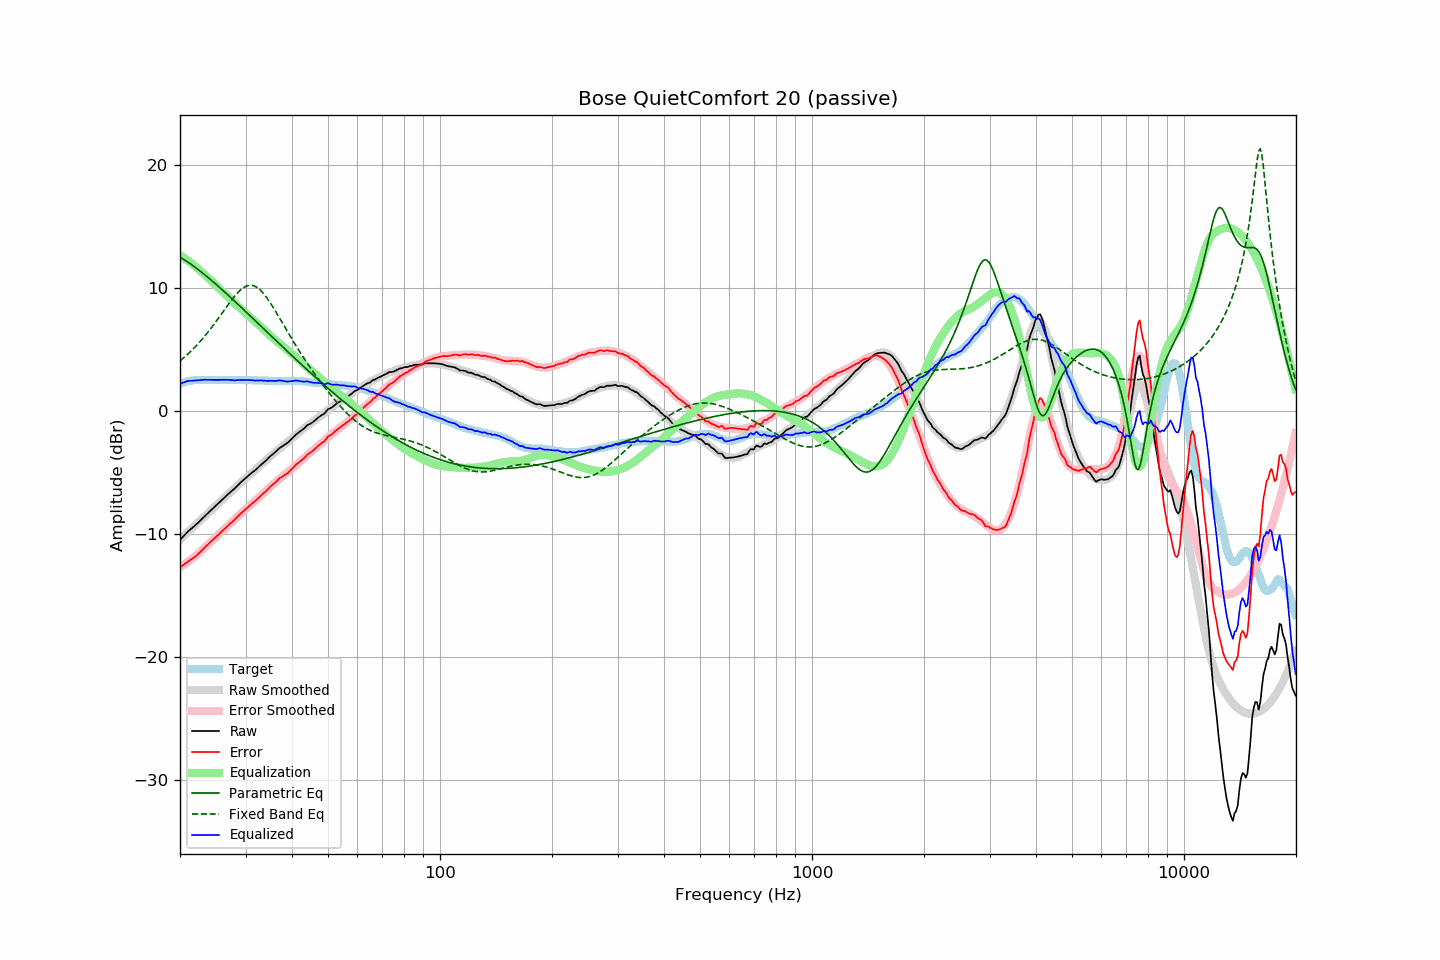

Data behind this chart, as committed beside it:
frequency, raw, error, smoothed, error_smoothed, equalization, parametric_eq, fixed_band_eq, equalized_raw, equalized_smoothed, target
20.00, -10.47, -12.70, -10.44, -12.69, 12.69, 12.53, 4.10, 2.22, 2.25, 2.23
20.20, -10.33, -12.61, -10.31, -12.61, 12.61, 12.45, 4.20, 2.27, 2.29, 2.28
20.40, -10.19, -12.52, -10.19, -12.52, 12.52, 12.37, 4.31, 2.33, 2.33, 2.33
20.61, -10.05, -12.41, -10.07, -12.43, 12.43, 12.29, 4.43, 2.38, 2.36, 2.36
20.81, -9.92, -12.33, -9.95, -12.34, 12.34, 12.21, 4.54, 2.42, 2.39, 2.41
21.02, -9.78, -12.23, -9.83, -12.25, 12.25, 12.12, 4.66, 2.46, 2.42, 2.45
21.23, -9.67, -12.14, -9.70, -12.15, 12.15, 12.03, 4.79, 2.48, 2.45, 2.47
21.44, -9.57, -12.06, -9.58, -12.05, 12.05, 11.94, 4.91, 2.48, 2.47, 2.49
21.66, -9.46, -11.97, -9.46, -11.95, 11.95, 11.84, 5.04, 2.48, 2.49, 2.51
21.87, -9.35, -11.87, -9.33, -11.84, 11.84, 11.75, 5.17, 2.49, 2.51, 2.52
22.09, -9.24, -11.78, -9.21, -11.73, 11.73, 11.65, 5.31, 2.49, 2.52, 2.54
22.31, -9.11, -11.66, -9.09, -11.62, 11.62, 11.55, 5.45, 2.51, 2.54, 2.55
22.54, -8.98, -11.53, -8.97, -11.51, 11.51, 11.45, 5.59, 2.53, 2.54, 2.55
22.76, -8.85, -11.40, -8.85, -11.39, 11.39, 11.35, 5.74, 2.54, 2.55, 2.55
22.99, -8.72, -11.26, -8.72, -11.27, 11.27, 11.25, 5.89, 2.55, 2.55, 2.54
23.22, -8.59, -11.13, -8.60, -11.15, 11.15, 11.14, 6.05, 2.56, 2.55, 2.54
23.45, -8.46, -11.00, -8.47, -11.02, 11.02, 11.04, 6.20, 2.56, 2.55, 2.54
23.69, -8.34, -10.89, -8.35, -10.90, 10.90, 10.93, 6.37, 2.55, 2.55, 2.55
23.92, -8.21, -10.76, -8.22, -10.77, 10.77, 10.82, 6.53, 2.56, 2.55, 2.55
24.16, -8.09, -10.64, -8.10, -10.64, 10.64, 10.71, 6.70, 2.55, 2.55, 2.55
24.40, -7.97, -10.53, -7.97, -10.52, 10.52, 10.60, 6.87, 2.55, 2.55, 2.56
24.65, -7.84, -10.39, -7.84, -10.39, 10.39, 10.48, 7.04, 2.55, 2.55, 2.55
24.89, -7.72, -10.27, -7.72, -10.27, 10.27, 10.37, 7.22, 2.55, 2.55, 2.55
25.14, -7.60, -10.15, -7.60, -10.14, 10.14, 10.26, 7.40, 2.54, 2.55, 2.55
25.39, -7.48, -10.04, -7.47, -10.02, 10.02, 10.14, 7.58, 2.54, 2.55, 2.56
25.65, -7.36, -9.92, -7.35, -9.90, 9.90, 10.03, 7.76, 2.54, 2.55, 2.56
25.91, -7.23, -9.78, -7.23, -9.78, 9.78, 9.91, 7.95, 2.55, 2.55, 2.55
26.16, -7.11, -9.66, -7.11, -9.66, 9.66, 9.79, 8.13, 2.55, 2.55, 2.55
26.43, -6.98, -9.53, -6.99, -9.54, 9.54, 9.67, 8.31, 2.55, 2.55, 2.55
26.69, -6.86, -9.41, -6.87, -9.42, 9.42, 9.55, 8.50, 2.55, 2.54, 2.55
26.96, -6.73, -9.28, -6.75, -9.29, 9.29, 9.43, 8.68, 2.56, 2.54, 2.55
27.23, -6.62, -9.17, -6.63, -9.17, 9.17, 9.31, 8.85, 2.55, 2.54, 2.55
27.50, -6.51, -9.06, -6.51, -9.05, 9.05, 9.19, 9.03, 2.53, 2.54, 2.55
27.77, -6.40, -8.94, -6.38, -8.92, 8.92, 9.07, 9.20, 2.52, 2.54, 2.54
28.05, -6.29, -8.83, -6.26, -8.80, 8.80, 8.95, 9.36, 2.51, 2.54, 2.54
28.33, -6.15, -8.68, -6.14, -8.67, 8.67, 8.83, 9.51, 2.52, 2.53, 2.53
28.62, -6.02, -8.55, -6.02, -8.55, 8.55, 8.71, 9.65, 2.53, 2.53, 2.53
28.90, -5.89, -8.43, -5.90, -8.43, 8.43, 8.58, 9.79, 2.54, 2.53, 2.54
29.19, -5.76, -8.29, -5.78, -8.31, 8.31, 8.46, 9.90, 2.55, 2.53, 2.53
29.48, -5.65, -8.19, -5.66, -8.19, 8.19, 8.34, 10.01, 2.54, 2.53, 2.54
29.78, -5.54, -8.07, -5.55, -8.07, 8.07, 8.21, 10.09, 2.53, 2.53, 2.53
30.08, -5.42, -7.96, -5.43, -7.96, 7.96, 8.09, 10.16, 2.53, 2.53, 2.54
30.38, -5.30, -7.83, -5.31, -7.84, 7.84, 7.96, 10.21, 2.53, 2.53, 2.53
30.68, -5.18, -7.71, -5.20, -7.72, 7.72, 7.84, 10.24, 2.54, 2.52, 2.53
30.99, -5.07, -7.60, -5.08, -7.61, 7.61, 7.72, 10.25, 2.53, 2.52, 2.53
31.30, -4.97, -7.49, -4.97, -7.49, 7.49, 7.59, 10.23, 2.52, 2.52, 2.52
31.61, -4.87, -7.39, -4.86, -7.38, 7.38, 7.47, 10.20, 2.51, 2.52, 2.52
31.93, -4.77, -7.29, -4.75, -7.26, 7.26, 7.34, 10.14, 2.49, 2.51, 2.52
32.24, -4.65, -7.16, -4.64, -7.15, 7.15, 7.22, 10.06, 2.50, 2.51, 2.51
32.57, -4.53, -7.04, -4.52, -7.03, 7.03, 7.09, 9.97, 2.50, 2.51, 2.51
32.89, -4.40, -6.91, -4.41, -6.91, 6.91, 6.97, 9.85, 2.51, 2.50, 2.51
33.22, -4.29, -6.79, -4.29, -6.79, 6.79, 6.84, 9.72, 2.50, 2.50, 2.50
33.55, -4.18, -6.68, -4.18, -6.67, 6.67, 6.71, 9.57, 2.49, 2.49, 2.50
33.89, -4.07, -6.56, -4.06, -6.54, 6.54, 6.59, 9.41, 2.47, 2.49, 2.49
34.23, -3.95, -6.44, -3.94, -6.42, 6.42, 6.46, 9.23, 2.47, 2.48, 2.49
34.57, -3.82, -6.30, -3.82, -6.29, 6.29, 6.34, 9.04, 2.47, 2.48, 2.48
34.92, -3.68, -6.16, -3.70, -6.17, 6.17, 6.21, 8.85, 2.49, 2.47, 2.48
35.27, -3.57, -6.04, -3.58, -6.05, 6.05, 6.09, 8.65, 2.48, 2.47, 2.47
35.62, -3.46, -5.93, -3.47, -5.93, 5.93, 5.96, 8.44, 2.47, 2.47, 2.47
35.97, -3.36, -5.83, -3.36, -5.82, 5.82, 5.84, 8.22, 2.46, 2.47, 2.47
... 635 more rows
